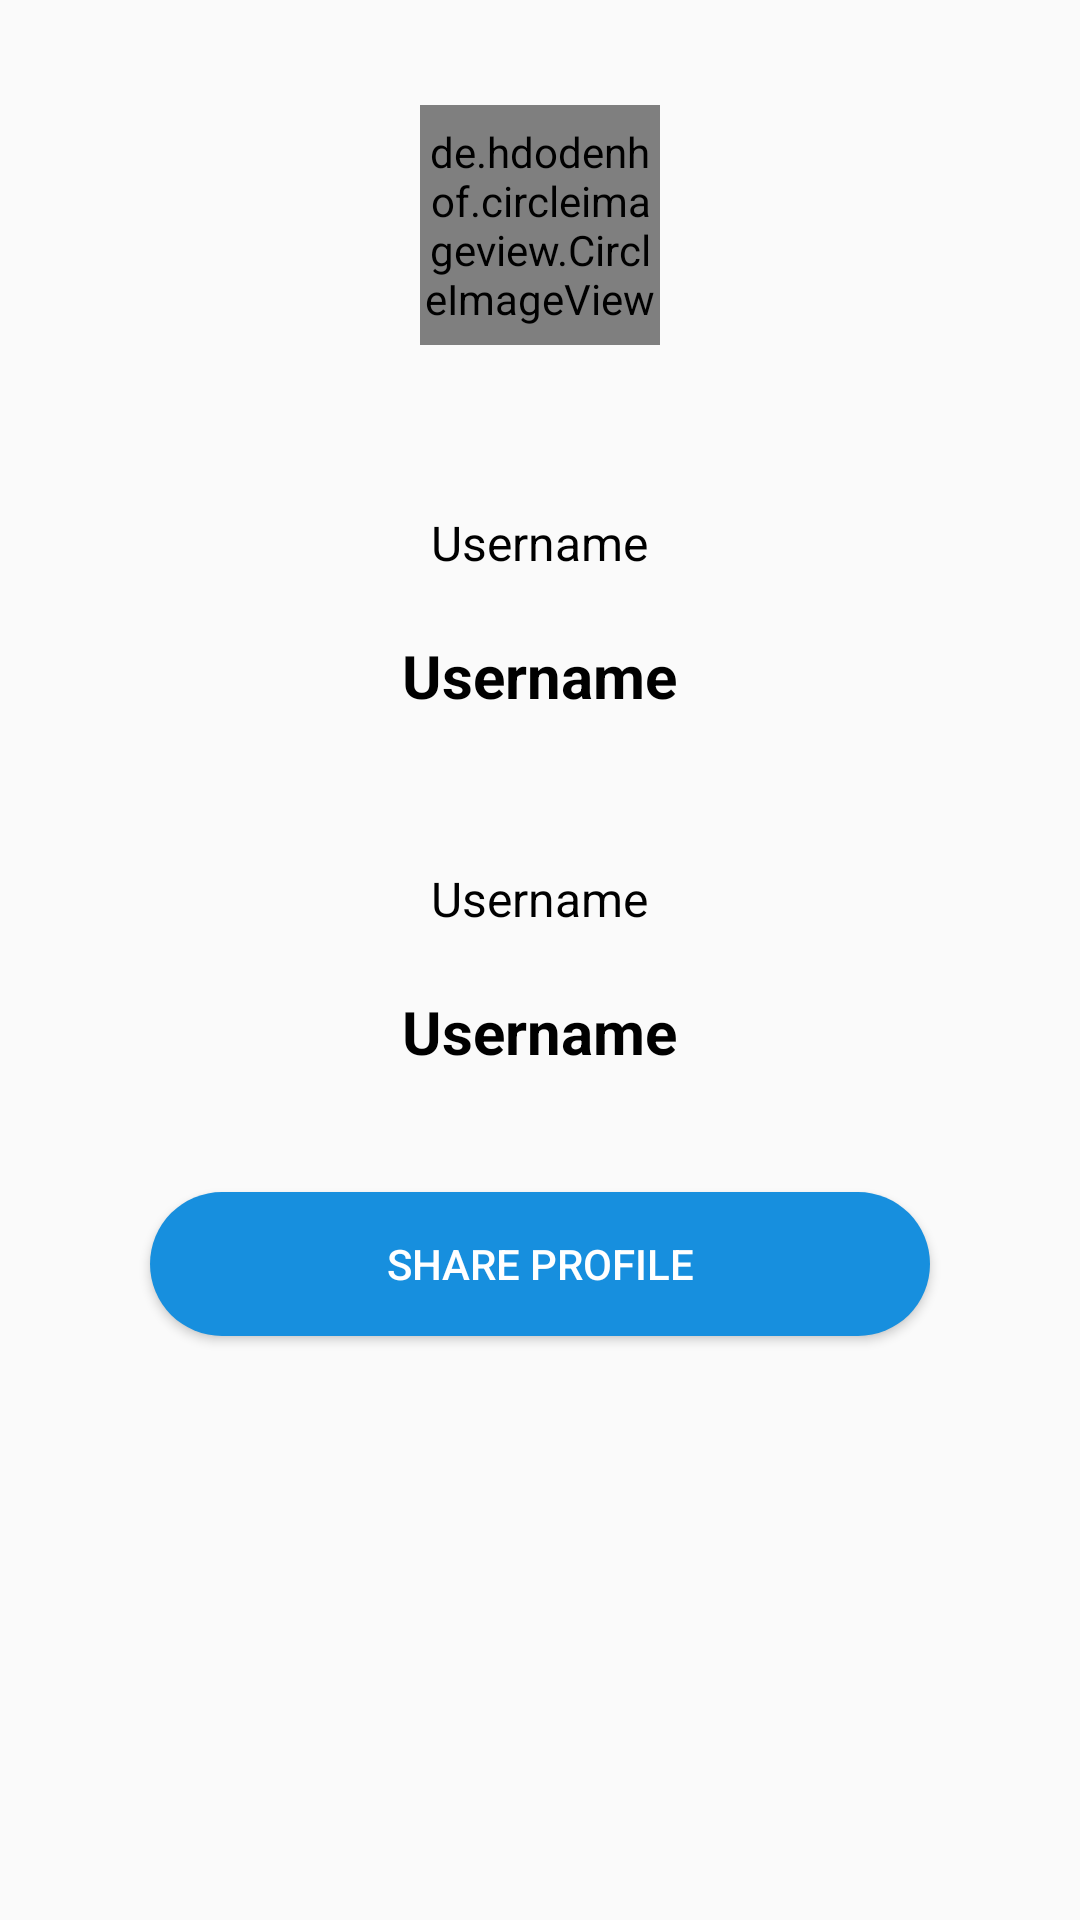

Layout XML and referenced resources for this Android screen:
<!-- AndroidManifest.xml: application theme AppTheme -->
<!-- res/layout/activity_developer_details.xml -->
<?xml version="1.0" encoding="utf-8"?>
<RelativeLayout xmlns:android="http://schemas.android.com/apk/res/android"
    xmlns:tools="http://schemas.android.com/tools"
    xmlns:app="http://schemas.android.com/apk/res-auto"
    android:id="@+id/activity_developer_details"
    android:layout_width="match_parent"
    android:layout_height="match_parent"

    tools:context="alc.javadevslagos.activities.DeveloperDetailsActivity">

    <FrameLayout
        android:id="@+id/detail_header"
        android:layout_width="match_parent"
        android:layout_height="150dp">

        <ImageView
            android:layout_width="match_parent"
            android:layout_height="match_parent"
            android:src="@mipmap/github_bg"
            android:scaleType="centerCrop"
            />

        <de.hdodenhof.circleimageview.CircleImageView
            android:layout_width="80dp"
            android:layout_height="80dp"
            app:civ_border_color="@color/colorPrimary"
            app:civ_border_width="4dp"
            android:src="@mipmap/placeholder"
            android:layout_gravity="center"/>
    </FrameLayout>

    <TextView
    android:id="@+id/label_username"
    android:layout_width="wrap_content"
    android:layout_height="wrap_content"
    android:layout_centerHorizontal="true"
    android:layout_marginTop="20dp"
    android:layout_below="@id/detail_header"
    android:textSize="16sp"
    android:textColor="@color/black"
    android:text="Username"
    />

    <TextView
        android:id="@+id/textview_username"
        android:layout_width="wrap_content"
        android:layout_height="wrap_content"
        android:layout_centerHorizontal="true"
        android:layout_marginTop="20dp"
        android:layout_below="@id/label_username"
        android:textSize="20sp"
        android:textColor="@color/black"
        android:text="Username"
        android:textStyle="bold"
        />


    <TextView
        android:id="@+id/label_link"
        android:layout_width="wrap_content"
        android:layout_height="wrap_content"
        android:layout_centerHorizontal="true"
        android:layout_marginTop="50dp"
        android:layout_below="@id/textview_username"
        android:textSize="16sp"
        android:textColor="@color/black"
        android:text="Username"
        />

    <TextView
        android:id="@+id/textview_link"
        android:layout_width="wrap_content"
        android:layout_height="wrap_content"
        android:layout_centerHorizontal="true"
        android:layout_marginTop="20dp"
        android:layout_below="@id/label_link"
        android:textSize="20sp"
        android:textColor="@color/black"
        android:text="Username"
        android:textStyle="bold"
        />


    <Button
        android:layout_marginTop="40dp"
        android:id="@+id/button_share"
        android:layout_below="@id/textview_link"
        android:layout_width="match_parent"
        android:layout_height="wrap_content"
        android:text="SHARE PROFILE"
        android:layout_marginLeft="50dp"
        android:layout_marginRight="50dp"
        android:textColor="@color/white"
        android:background="@drawable/button_rounded"/>


</RelativeLayout>
<!-- resources referenced by this layout -->
<resources>
  <color name="black">#000000</color>
  <color name="colorPrimary">#178FDE</color>
  <color name="white">#FFFFFF</color>
  <!-- drawable button_rounded (drawable) -->
  <?xml version="1.0" encoding="utf-8"?>
  <selector xmlns:android="http://schemas.android.com/apk/res/android">
      <item>
          <shape android:shape="rectangle">
              <solid android:color="@color/colorPrimary" />
              
              
              <corners android:radius="50dp" />
          </shape>
      </item>
  </selector>
  <!-- mipmap placeholder: png bitmap (mipmap-xxhdpi, 20142 bytes) -->
  <style name="AppTheme" parent="Theme.AppCompat.Light.DarkActionBar">
          
          <item name="colorPrimary">@color/colorPrimary</item>
          <item name="colorPrimaryDark">@color/colorPrimaryDark</item>
          <item name="colorAccent">@color/colorAccent</item>
      </style>
  <color name="colorPrimaryDark">#1575B4</color>
  <color name="colorAccent">#FF4081</color>
</resources>
